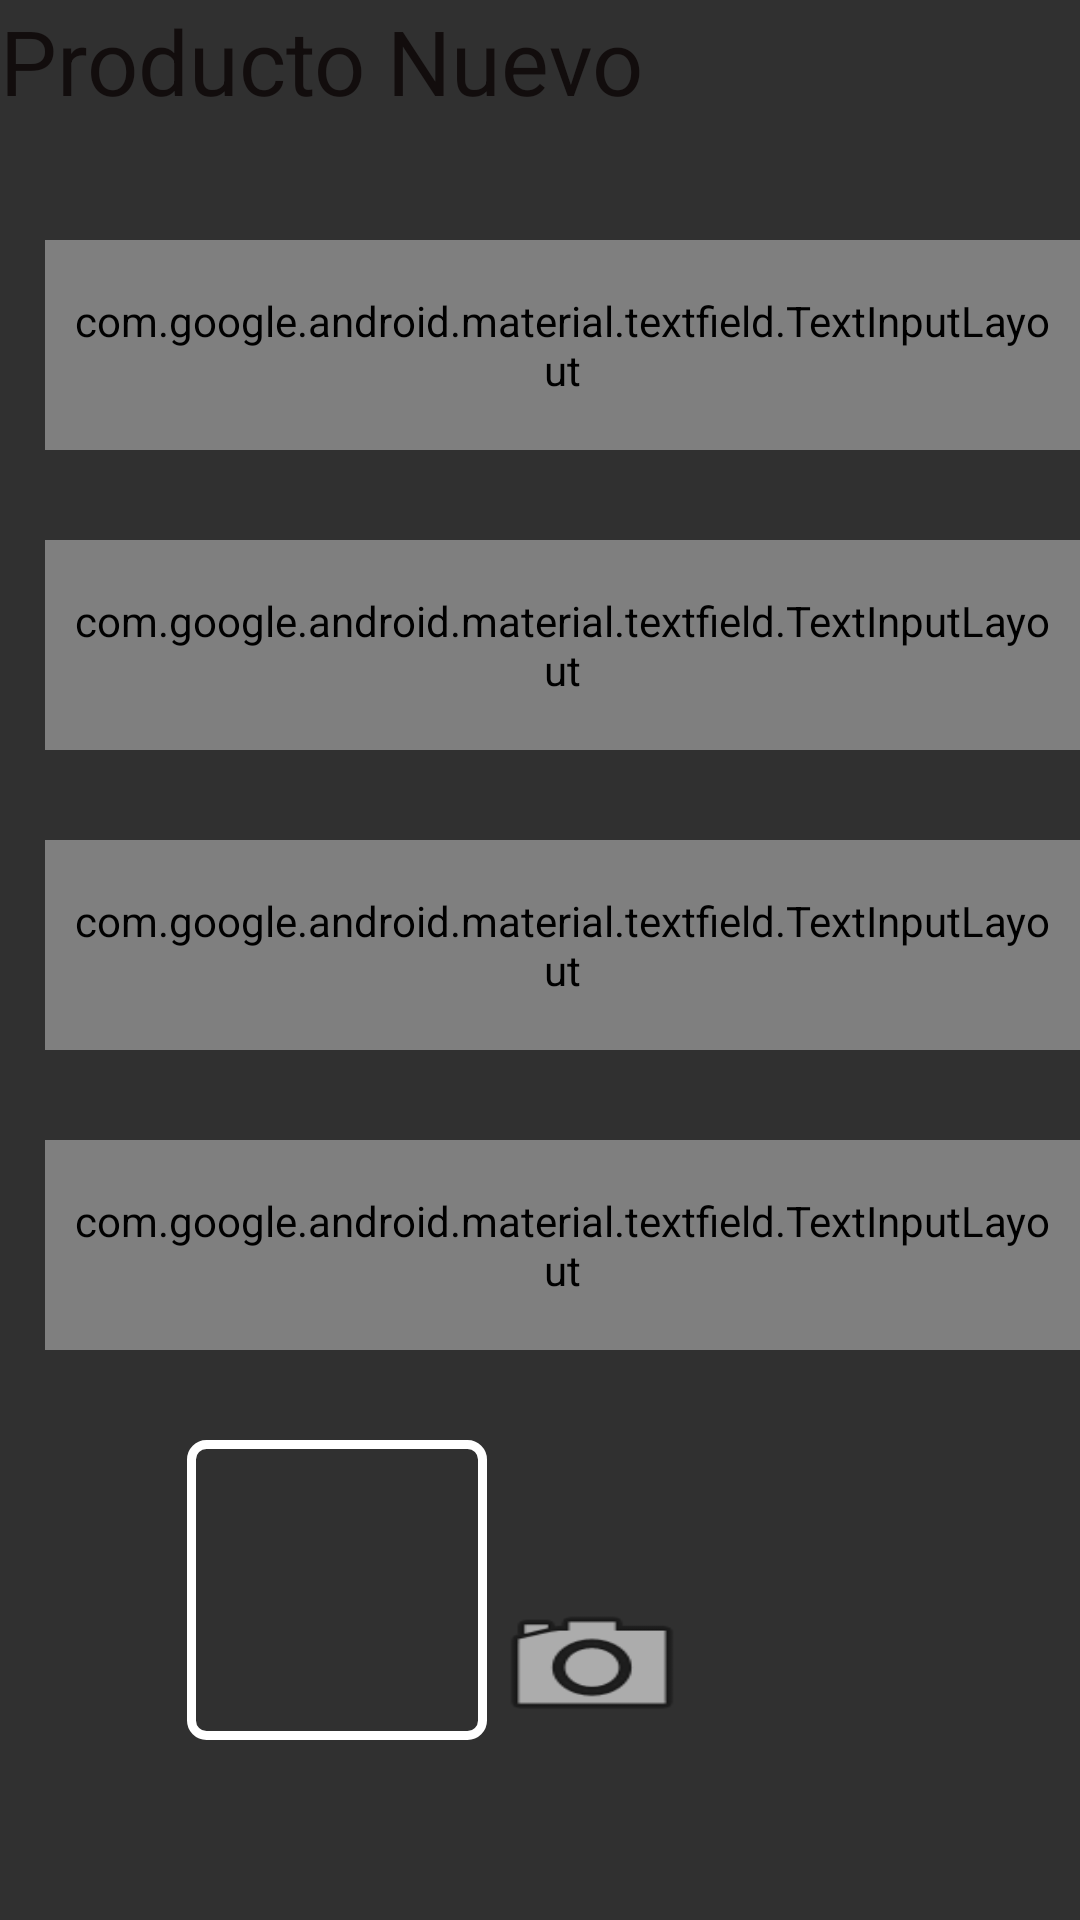

The Android layout XML behind this screen, and the referenced resources:
<!-- AndroidManifest.xml: application theme Theme.AppCompat -->
<!-- res/layout/fragment_alta_prod.xml -->
<?xml version="1.0" encoding="utf-8"?>
<FrameLayout xmlns:android="http://schemas.android.com/apk/res/android"
    xmlns:tools="http://schemas.android.com/tools"
    android:layout_width="match_parent"
    android:layout_height="match_parent"
    xmlns:app="http://schemas.android.com/apk/res-auto"
    tools:context=".alta_prod">

    <TextView
        android:layout_width="match_parent"
        android:layout_height="match_parent"
        android:text="Producto Nuevo"
        android:textSize="30dp"
        android:textColor="#120D0D"/>
    <LinearLayout
        android:id="@+id/LinearLa"
        android:layout_width="match_parent"
        android:layout_height="match_parent"
        android:layout_marginStart="15dp"
        android:layout_marginTop="80dp"
        android:orientation="vertical">

<com.google.android.material.textfield.TextInputLayout
    android:layout_height="70dp"
    android:layout_width="match_parent"
    android:id="@+id/txtInputLayout"
    android:padding="10dp"
    android:hint="Nombre"
    app:layout_constraintEnd_toEndOf="parent"
    app:layout_constraintStart_toStartOf="parent"
    style="@style/Widget.MaterialComponents.TextInputLayout.OutlinedBox">

    <com.google.android.material.textfield.TextInputEditText
        android:id="@+id/Idnom"
        android:layout_height="60dp"
        android:layout_width="match_parent"
        android:textSize="20dp">

    </com.google.android.material.textfield.TextInputEditText>
</com.google.android.material.textfield.TextInputLayout>
        <com.google.android.material.textfield.TextInputLayout
            android:layout_height="70dp"
            android:layout_width="match_parent"
            android:id="@+id/txtInputLayout1"
            android:padding="10dp"
            android:hint="Descripcion"
            android:layout_marginTop="30dp"
            app:layout_constraintEnd_toEndOf="parent"
            app:layout_constraintStart_toStartOf="parent"
            style="@style/Widget.MaterialComponents.TextInputLayout.OutlinedBox">

            <com.google.android.material.textfield.TextInputEditText
                android:id="@+id/Idescr"
                android:layout_height="60dp"
                android:layout_width="match_parent"
                android:textSize="20dp">

            </com.google.android.material.textfield.TextInputEditText>
        </com.google.android.material.textfield.TextInputLayout>

        <com.google.android.material.textfield.TextInputLayout
            android:layout_height="70dp"
            android:layout_width="match_parent"
            android:id="@+id/txtInputLayout2"
            android:padding="10dp"
            android:hint="Marca"
            android:layout_marginTop="30dp"
            app:layout_constraintEnd_toEndOf="parent"
            app:layout_constraintStart_toStartOf="parent"
            style="@style/Widget.MaterialComponents.TextInputLayout.OutlinedBox">

            <com.google.android.material.textfield.TextInputEditText
                android:id="@+id/Idmarca"
                android:layout_height="60dp"
                android:layout_width="match_parent"
                android:textSize="20dp">

            </com.google.android.material.textfield.TextInputEditText>
        </com.google.android.material.textfield.TextInputLayout>
        <com.google.android.material.textfield.TextInputLayout
            android:layout_height="70dp"
            android:layout_width="match_parent"
            android:id="@+id/txtInputLayout3"
            android:padding="10dp"
            android:hint="Unidad"
            android:layout_marginTop="30dp"
            app:layout_constraintEnd_toEndOf="parent"
            app:layout_constraintStart_toStartOf="parent"
            style="@style/Widget.MaterialComponents.TextInputLayout.OutlinedBox">

            <com.google.android.material.textfield.TextInputEditText
                android:id="@+id/Idunid"
                android:layout_height="60dp"
                android:layout_width="match_parent"
                android:textSize="20dp">

            </com.google.android.material.textfield.TextInputEditText>
        </com.google.android.material.textfield.TextInputLayout>


        <LinearLayout
            android:layout_width="250dp"
            android:layout_height="200dp"
            android:orientation="horizontal"
            android:layout_gravity="center_horizontal">
        <ImageView
            android:id="@+id/Idimag"
            android:layout_width="100dp"
            android:layout_height="100dp"
            android:layout_marginTop="30dp"
            android:padding="10dp"
            android:background="@drawable/border" />

            <Button
                android:id="@+id/Idfoto"
                android:layout_width="70dp"
                android:layout_height="50dp"
                android:layout_marginTop="80dp"
                android:background="@android:drawable/ic_menu_camera"></Button>
        </LinearLayout>
        <Button
            android:id="@+id/Idguardar"
            android:layout_width="wrap_content"
            android:layout_height="wrap_content"
            android:layout_gravity="center"
            android:layout_marginTop="50dp"
            android:background="@android:drawable/checkbox_off_background"
            android:text="Guardar"
            android:textColor="#120D0D"></Button>

    </LinearLayout>

</FrameLayout>
<!-- resources referenced by this layout -->
<resources>
  <!-- drawable border (drawable) -->
  <?xml version="1.0" encoding="utf-8"?>
  <shape xmlns:android="http://schemas.android.com/apk/res/android">
    <stroke android:color="@color/cardview_light_background" android:width="3dp" ></stroke>
      <corners android:radius="5dp"></corners>
  </shape>
</resources>
